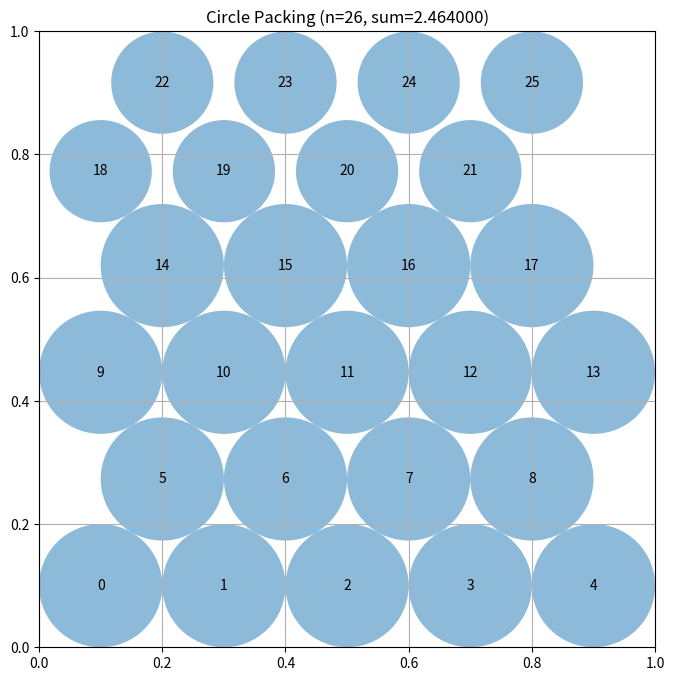

Write the Python code that produced this figure.
# EVOLVE-BLOCK-START
"""Constructor-based circle packing for n=26 circles using a hexagonal lattice."""
import numpy as np


def construct_packing():
    """
    Construct a two-tier packing of 26 circles in a unit square.

    Approach: hybrid of large hexagonal block + smaller hex block on top.
    - Bottom tier: 4 staggered hex rows with counts 5, 4, 5, 4 (18 circles)
      at radius r = 0.1 (width-limited: a row of 5 spans 10r = 1).
      Row centers at y = r + k*sqrt(3)*r; row 4 center y = 0.61963.
    - Top tier: 2 staggered rows of 4 smaller circles (8 circles) at radius
      r2 ~ 0.0831. The lower top row is offset by 0.1 horizontally from
      row-4 centers, so clearance requires sqrt(0.01 + dy^2) >= 0.1 + r2,
      i.e. dy = sqrt(r2^2 + 0.2*r2). The height constraint
      0.61963 + sqrt(r2^2+0.2*r2) + (1+sqrt(3))*r2 <= 1 solves to
      r2 ~ 0.0831, making the top edge land at ~0.9999.
    - Sum of radii = 18*0.1 + 8*0.0831 ~ 2.465.

    Returns:
        Tuple of (centers, radii, sum_of_radii)
    """
    n = 26
    r = 0.1
    dy = np.sqrt(3.0) * r  # vertical spacing between staggered rows
    y4 = r + 3.0 * dy      # center y of the 4th (staggered) big row

    # Solve for top-tier radius r2:
    # y4 + sqrt(r2^2 + 0.2*r2) + (1+sqrt(3))*r2 = 1
    # => 6.46409*r2^2 - 2.27846*r2 + (1 - y4)^2 ... solved via quadratic.
    a = 1.0 + (1.0 + np.sqrt(3.0)) ** 2 - 1.0  # coefficient of r2^2 after squaring
    # Direct quadratic: r2^2 + 0.2*r2 = (1 - y4 - (1+sqrt(3))*r2)^2
    # Expand: (1 + (1+sqrt3)^2 - 1) r2^2 ... use numeric solve:
    from math import sqrt
    A = (1.0 + np.sqrt(3.0)) ** 2 - 1.0  # = (1+sqrt3)^2 - 1
    B = -2.0 * (1.0 - y4) * (1.0 + np.sqrt(3.0)) - 0.2
    C = (1.0 - y4) ** 2
    disc = B * B - 4.0 * A * C
    r2 = (-B - sqrt(disc)) / (2.0 * A)
    r2 = min(r2, 0.083)  # safety margin

    centers = np.zeros((n, 2))
    radii = np.zeros(n)
    idx = 0

    # Bottom tier: rows 5, 4, 5, 4 of radius-r circles
    row_counts = [5, 4, 5, 4]
    for row, m in enumerate(row_counts):
        y = r + row * dy
        if m == 5:
            xs = r + 2.0 * r * np.arange(m)          # touches left/right walls
        else:
            xs = 2.0 * r + 2.0 * r * np.arange(m)    # staggered by r
        for x in xs:
            centers[idx] = [x, y]
            radii[idx] = r
            idx += 1

    # Top tier: lower row of 4 offset by 0.1 from row-4 centers,
    # upper row of 4 staggered by r2 above it.
    y1 = y4 + np.sqrt(r2 * r2 + 0.2 * r2)  # exact touching distance to row 4
    y2 = y1 + np.sqrt(3.0) * r2
    xs_low = [0.1, 0.3, 0.5, 0.7]
    xs_high = [0.2, 0.4, 0.6, 0.8]
    for x in xs_low:
        centers[idx] = [x, y1]
        radii[idx] = r2
        idx += 1
    for x in xs_high:
        centers[idx] = [x, y2]
        radii[idx] = r2
        idx += 1

    sum_radii = float(np.sum(radii))
    return centers, radii, sum_radii


# EVOLVE-BLOCK-END


# This part remains fixed (not evolved)
def run_packing():
    """Run the circle packing constructor for n=26"""
    centers, radii, sum_radii = construct_packing()
    return centers, radii, sum_radii


def visualize(centers, radii):
    """
    Visualize the circle packing

    Args:
        centers: np.array of shape (n, 2) with (x, y) coordinates
        radii: np.array of shape (n) with radius of each circle
    """
    import matplotlib.pyplot as plt
    from matplotlib.patches import Circle

    fig, ax = plt.subplots(figsize=(8, 8))

    # Draw unit square
    ax.set_xlim(0, 1)
    ax.set_ylim(0, 1)
    ax.set_aspect("equal")
    ax.grid(True)

    # Draw circles
    for i, (center, radius) in enumerate(zip(centers, radii)):
        circle = Circle(center, radius, alpha=0.5)
        ax.add_patch(circle)
        ax.text(center[0], center[1], str(i), ha="center", va="center")

    plt.title(f"Circle Packing (n={len(centers)}, sum={sum(radii):.6f})")
    plt.show()


if __name__ == "__main__":
    centers, radii, sum_radii = run_packing()
    print(f"Sum of radii: {sum_radii}")
    # AlphaEvolve improved this to 2.635

    # Uncomment to visualize:
    visualize(centers, radii)
